15-way image classification set "model_data" from GitHub (JanayAlam/docs-cursive-handwriting-recognition); label vocabulary: tablet Afenac 50mg, tablet Calcin D, tablet Finix 20mg, tablet Fixal 120mg, tablet Napa Extend 665mg, tablet Naprosyn 500mg, tablet Napsod 550mg, tab. nitrin SR 2.6mg, tablet Osartil 100mg, tablet Ovocal-DX, tablet Ramoril 5mg, tablet Resva 5mg, tab. rivotril 0.5mg, tablet Riz 10mg, tablet V-Plex.

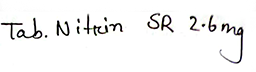
Label: tab. nitrin SR 2.6mg

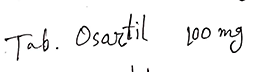
Label: tablet Osartil 100mg

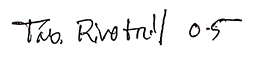
Label: tab. rivotril 0.5mg

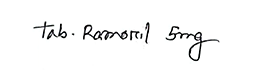
Label: tablet Ramoril 5mg

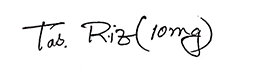
Label: tablet Riz 10mg

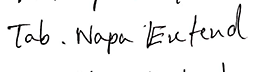
Label: tablet Napa Extend 665mg
